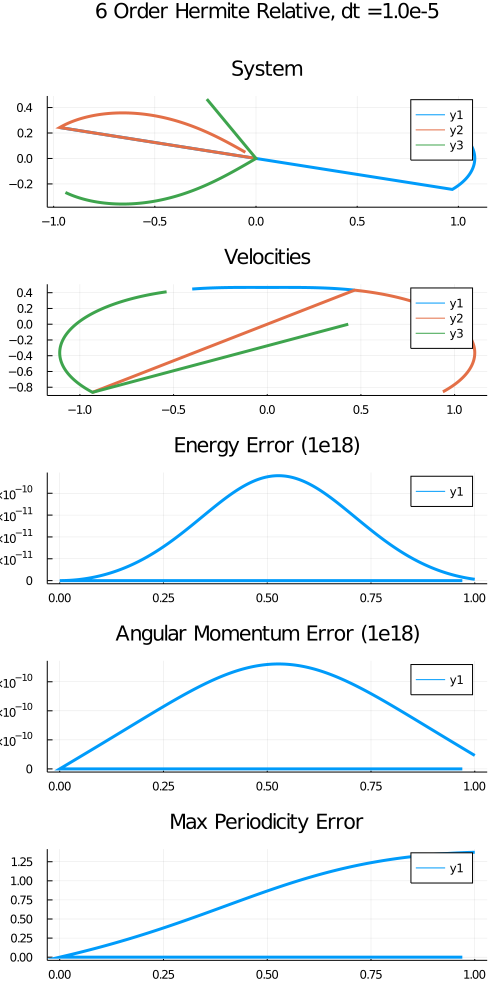

The data file committed next to this chart (first rows):
x1, x2, x3, x4, x5, x6, x7, x8, x9, x10, x11, x12, x13, x14, x15, x16
9.70040000000000013358203432289883494e-0…, -9.70040000000000013358203432289883494e-…, 0.00000000000000000000000000000000000e+0…, -2.43090000000000000524025267623073887e-…, 2.43090000000000000524025267623073887e-0…, 0.00000000000000000000000000000000000e+0…, 4.66200000000000003286260152890463360e-0…, 4.66200000000000003286260152890463360e-0…, -9.32409999999999961062258080346509814e-…, 4.32369999999999976569853288310696371e-0…, 4.32369999999999976569853288310696371e-0…, -8.64729999999999998649968802055809647e-…, 0.00000000000000000000000000000000000e+0…, 0.00000000000000000000000000000000000e+0…, 0.00000000000000000000000000000000000e+0…, 0.00000000000000000000000000000000000e+0…
0.00000000000000000000000000000000000e+0…, 9.70044661972712515750924559750376958e-0…, -9.70035337906045305220127087513860794e-…, -9.32406666721053079747223651609924928e-…, -2.43085676318142154674250875973749425e-…, 2.43094323651474802578740827868762750e-0…, -8.64733333264790448995189501334064929e-…, 4.66187875861005051728114232378097570e-0…, 4.66212124302154036554176703019370017e-0…, -9.32410000163159042772028709963050779e-…, 4.32373038201565921556289479345827413e-0…, 4.32366961592805215905954420621512378e-0…, -8.64729999794371182972506125401756888e-…, -3.33066907387546962127089500427246094e-…, 8.32919297478178995591715167719230856e-1…, 1.27167052722200805519843849755723397e-0…
1.00000000000000002081668171172168513e-0…, 9.70510247250989950971272103451509804e-0…, -9.69568515957314121927518699374295516e-…, -9.41731293675829043753404077214352651e-…, -2.42653155050610718892963631522214540e-…, 2.43526535011078283806674136601100021e-0…, -8.73379960467564913710505078885497082e-…, 4.64976286001909146422635354054742095e-0…, 4.67425378380313057196205206234329628e-0…, -9.32411664382222158108578334854654625e-…, 4.32675821676392373197796981344899246e-0…, 4.32062080701482433156376490050297274e-0…, -8.64727902377874851864435696829613521e-…, 1.77635683940025046467781066894531250e-1…, 8.58825200507377568490020113991178559e-1…, 1.28438716313838789673251739031911711e-0…
2.00000000000000004163336342344337027e-0…, 9.70974621755413097245214367742701654e-0…, -9.69100479938936271113074197974551965e-…, -1.87414181647682613214016976814968913e-…, -2.42220332023469326691446333226778826e-…, 2.43958440457354526062658684704346674e-0…, -1.73810843388519937121235147756786374e-…, 4.63766328231740354413715858928335388e-0…, 4.68640263502313144379460078350821574e-0…, -9.32416591734053453282913711844739961e-…, 4.32976559110355774097994886588522825e-0…, 4.31755133239446820392562436366134155e-0…, -8.64721692349802640000819548389073788e-…, 3.88578058618804789148271083831787109e-1…, 1.71008849287568939433277766458786790e-1…, 2.55605721301576478340922271570434532e-0…
3.00000000000000006245004513516505540e-0…, 9.71437787118302024575275230900053935e-0…, -9.68631228220154368635193630775997677e-…, -2.80655889814765594008160012405619373e-…, -2.41787209277697175265533918677614322e-…, 2.44390037918631236420579174042899309e-0…, -2.60282864093406115504525536528498697e-…, 4.62558003005997795861272775639296431e-0…, 4.69856779088301151784285893432313569e-0…, -9.32424782094298902135296443637193192e-…, 4.33275260621820734255909297207472450e-0…, 4.31446108998601563912426485708002827e-0…, -8.64711369620422343678598008349892182e-…, 7.77156117237609578296542167663574219e-1…, 2.55991787021509416098181463160699206e-1…, 3.82772645088940962135315437819826911e-0…
4.00000000000000008326672684688674053e-0…, 9.71899744972411992231268798638856362e-0…, -9.68160759170811752349378138974259825e-…, -3.73898580160023988189065966459647268e-…, -2.41353788844170007994103949850151750e-…, 2.44821325313013225976051885391115011e-0…, -3.46753646884321798194793554096327766e-…, 4.61351310739610960612806329414985347e-0…, 4.71074924516635223903503356296326597e-0…, -9.32436235256246139006047460276895136e-…, 4.33571936299320849194643792538833774e-0…, 4.31134997741262288919080776805522513e-0…, -8.64696934040583183623986794778773095e-…, 1.14352971536391123663634061813354492e-1…, 3.41195792925042935440983792330747786e-1…, 5.09939447261396720800785686833478394e-0…
5.00000000000000010408340855860842566e-0…, 9.72360496950893029113192677862206432e-0…, -9.67689071161394424070878102995606334e-…, -4.67142578949860504231457486660016184e-…, -2.40920072743689973413761000844121754e-…, 2.45252300548352854931056445315589668e-0…, -4.33222780466288151729544447146789766e-…, 4.60146251807239461446358383058746465e-0…, 4.72294699123578058657108461297236073e-0…, -9.32450950930817474593204618921565536e-…, 4.33866596201503103804837369580962336e-0…, 4.30821789200222693318897382130346798e-0…, -8.64678385401725842633996977145725750e-…, 1.82076576038525672629475593566894531e-1…, 4.26470328489625792034264245693029701e-1…, 6.37106087384878456980619176874824916e-0…
6.00000000000000012490009027033011080e-0…, 9.72820044687249813167401235018475777e-0…, -9.67216162563073298965496501446150583e-…, -5.60388212417651420190473357232525847e-…, -2.40486062987015538820434562059856787e-…, 2.45682961522220544343067022221938496e-0…, -5.19689853520500552263246016208172545e-…, 4.58942826543571386935415044936310135e-0…, 4.73516102202988789095525838211138213e-0…, -9.32468928746560130520678657713031250e-…, 4.34159250357074211140629523588153618e-0…, 4.30506473078822246593441242410092755e-0…, -8.64655723435896503244332991432663374e-…, 2.50910403565285378135740756988525391e-1…, 5.11670836121971264249442859903143508e-1…, 7.64272524999302926840272220943006687e-0…
7.00000000000000014571677198205179593e-0…, 9.73278389815301848454352320763953705e-0…, -9.66742031747746763747543061212972058e-…, -6.53635806755508470680925955098171076e-…, -2.40051761574891456573515599967807139e-…, 2.46113306121875356614792923119476889e-0…, -6.06154454698390004127732315166973383e-…, 4.57741035243620251306606541781493628e-0…, 4.74739133006013488053971677083231672e-0…, -9.32490168249633693850315993430308299e-…, 4.34449908764748865035831804726253781e-0…, 4.30189039051015975840153979855019421e-0…, -8.64628947815764886386248010015690107e-…, 3.45279360658423684071749448776245117e-1…, 5.96719752002834694267593825849417134e-1…, 8.91438719612081334475739424760831753e-0…
8.00000000000000016653345369377348106e-0…, 9.73735533969143938463674710993393174e-0…, -9.66266677088083545059979316001868509e-…, -7.46885688106039340369539499152460046e-…, -2.39617170498078781199220208175565327e-…, 2.46543332224235646822801416890729592e-0…, -6.92616172615686562358120871516424924e-…, 4.56540878163020538826469897128133100e-0…, 4.75963790740774299806739947389352778e-0…, -9.32514668903794793122947619083068781e-…, 4.34738581393199885546040937673475847e-0…, 4.29869476761446361212554357774684306e-0…, -8.64598058154646292268857520882577155e-…, 4.49640324973188398871570825576782227e-1…, 6.81891746844206621076979150386084077e-1…, 1.01860463069163124927296593114078860e-0…
8.99999999999999931998839741709161899e-0…, 9.74191478783106954269921444601692623e-0…, -9.65790096957565889407651623282175799e-…, -8.40138182554106486226982131951675960e-…, -2.39182291737384935410793967771315056e-…, 2.46973037695849787005594156928294222e-0…, -7.79074595846485159480018915697915079e-…, 4.55342355518321840416455154908854712e-0…, 4.77190074572057202959184842598848163e-0…, -9.32542430090378997865377772073286066e-…, 4.35025278181010236360617367757230245e-0…, 4.29547775825517363126216260316615345e-0…, -8.64563054006527644997095853508262591e-…, 5.54001289287953113671392202377319336e-1…, 7.66849256284350110018510467379223302e-1…, 1.14577021766088908705238935681336443e-0…
1.00000000000000002081668171172168513e-0…, 9.74646225891718896120153844650005247e-0…, -9.65312289730533056010175803292822722e-…, -9.33393616118584010997804135718246073e-…, -2.38747127263693823183957561877661670e-…, 2.47402420392866965554142410807446747e-0…, -8.65529312917314237018484892978506068e-…, 4.54145467487281580355796480734772761e-0…, 4.78417983620998409006854900203594790e-0…, -9.32573451108279943852389155503950550e-…, 4.35310009036626893466771019127214216e-0…, 4.29223925829470603731860556340046740e-0…, -8.64523934866097542708893800901678149e-…, 6.81676937119846115820109844207763672e-1…, 8.52151326628606627874377580426153110e-1…, 1.27293543989082363204756731533962011e-0…
1.09999999999999993616217608405349893e-0…, 9.75099776929666247042439828639807712e-0…, -9.64833253782225123936510623959743996e-…, -1.02665231474411231059292046800636514e-…, -2.38311679037995988046642743583221280e-…, 2.47831478161008063870454992901525401e-0…, -9.51979912301207582381224931830410427e-…, 4.52950214209156331089858091742982242e-0…, 4.79647516964769401185662424733107467e-0…, -9.32607731173925686765258291041672708e-…, 4.35592783838316544486419709573497865e-0…, 4.28897916330463725291523633192443989e-0…, -8.64480700168780315288205568200358662e-…, 8.20454815197990683373063802719116211e-1…, 9.37309779775057081931671105117911254e-1…, 1.40010025669394782416032896321667067e-0…
1.20000000000000002498001805406602216e-0…, 9.75552133531755617062445704684953041e-0…, -9.64352987488827114878535105472553109e-…, -1.11991460429285021839105992123999965e-…, -2.37875949011418814762577843703085096e-…, 2.48260208835536612482455873499383747e-0…, -1.03842598241177977198780297962986340e-…, 4.51756595784991714317124228571711031e-0…, 4.80878673636260618434167970109318249e-0…, -9.32645269421252287241029973246612374e-…, 4.35873612434123098244992121954163759e-0…, 4.28569736856650948227912747893075745e-0…, -8.64433349290774091983167095281656505e-…, 9.71445146547011972870677709579467773e-1…, 1.02265330275210099693421922769008967e-1…, 1.52726462731783366871818330423593579e-0…
1.29999999999999994032551242639783595e-0…, 9.76003297332875676613550595461314955e-0…, -9.63871489227513432916023778798637152e-…, -1.21318081053622436975268166626777389e-…, -2.37439939125256772608653553635049751e-…, 2.48688610241229828826285410767825489e-0…, -1.12486711159730562176318571327757208e-…, 4.50564612277910886681154891836537616e-0…, 4.82111452623763789489045941751251430e-0…, -9.32686064901674630659938608153372045e-…, 4.36152504641826984269914004425548387e-0…, 4.28239376907265851750696109240734858e-0…, -8.64381881549092881530872339100700247e-…, 1.12909681604378420161083340644836426e-1…, 1.10748510012439014716049833612299220e-1…, 1.65442851093862489109120872399216751e-0…
1.40000000000000002914335439641035919e-0…, 9.76453269967959377724314535444493833e-0…, -9.63388757376492622620291802319791722e-…, -1.30645125914667551040227331247021106e-…, -2.37003651311001698466232679658817847e-…, 2.49116680192349738930109494724484972e-0…, -1.21130288813480404638768150656671416e-…, 4.49374263713401608544597400535766420e-0…, 4.83345852870652922337596006035050613e-0…, -9.32730116584054485371931181136400321e-…, 4.36429470248906222055121337510335358e-0…, 4.27906825952706400096572689269872694e-0…, -8.64326296201612667661956252214624861e-…, 1.32893696047631237888708710670471191e-1…, 1.19277957207316294974991393925694540e-1…, 1.78159186665455201992180889192241011e-0…
1.49999999999999994448884876874217298e-0…, 9.76902053071946461565682776223749611e-0…, -9.62904790315052446838455396697310567e-…, -1.39972627568940147272273795264391090e-…, -2.36567087490373117966661910900256672e-…, 2.49544416492614385256624048793264099e-0…, -1.29773290022412672899621378930074435e-…, 4.48185550079601894470750544912172539e-0…, 4.84581873275063954456798010009505898e-0…, -9.32777423354665803417286329487261821e-…, 4.36704519012499240066565992902227274e-0…, 4.27572073434622237552491525779265549e-0…, -8.64266592447121523129319744115909824e-…, 1.52433621281033993000164628028869629e-1…, 1.27801175222529697767970726310431812e-1…, 1.90875465347944764382681626102566952e-0…
1.60000000000000003330669073875469621e-0…, 9.77349648279746250939007559249104188e-0…, -9.62419586423605285494719554622785551e-…, -1.49300618561409654442880046263186374e-…, -2.36130249575348602951199367731792551e-…, 2.49971816935169122984677716129982150e-0…, -1.38415673598205200334783483981895824e-…, 4.46998471327584244184245724508838125e-0…, 4.85819512689573069476897492487612474e-0…, -9.32827984017157268150880991562033983e-…, 4.36977660659369424602296789432531331e-0…, 4.27235108766004275563310518300393765e-0…, -8.64202769425373745675869533167342097e-…, 1.72417635724286810727789998054504395e-1…, 1.36307887416266594328678164884208025e-1…, 2.03591683033625958643142439541406929e-0…
1.70000000000000012212453270876721945e-0…, 9.77796057226200726284812247378728977e-0…, -9.61933144083733856739361551983704382e-…, -1.58629131424668695454506953950245320e-…, -2.35693139468194163525388815389627502e-…, 2.50398879302558007033802543871540025e-0…, -1.47057398343638435084137284819125392e-…, 4.45813027371638452926160471488939289e-0…, 4.87058769920873686118876486135362152e-0…, -9.32881797292512093534774732189884440e-…, 4.37248904885871378759291138271479888e-0…, 4.26895921331276595356467670858695339e-0…, -8.64134826217148019626021034564592035e-…, 1.96953564568502770271152257919311523e-1…, 1.44826952645037412144349345316506598e-1…, 2.16307835605057015293528621668883716e-0…
1.79999999999999986399767948341832380e-0…, 9.78241281546047883791208940664152553e-0…, -9.61445461678237261770122541029717726e-…, -1.67958198678106220210863996344347640e-…, -2.35255759061494673007589974315146311e-…, 2.50825601366695272158940414866708257e-0…, -1.55698423052005991513504405515619387e-…, 4.44629218089553000260336608490855651e-0…, 4.88299643729452125469431941347557253e-0…, -9.32938861819005080219506324403995902e-…, 4.37518261357918871897759409081231588e-0…, 4.26554500486390689646850057874588420e-0…, -8.64062761844309607054871692390236817e-…, 2.20934381900406151544302701950073242e-1…, 1.53347387089628067760509807733123728e-1…, 2.29023918934410930514644633149146102e-0…
1.89999999999999995281552145343084703e-0…, 9.78685322873885374180007254987876625e-0…, -9.60956537591177354644547533514929296e-…, -1.77287852827080195354597214729473291e-…, -2.34818110238184324090914389466174952e-…, 2.51251980888836908466281175753332530e-0…, -1.64338706506525843753667862871575931e-…, 4.43447043322895016526860384755366249e-0…, 4.89542132829261962874273406302369908e-0…, -9.32999176152156933890871565623319156e-…, 4.37785739710954460132125917390035190e-0…, 4.26210835558922067114953569528278878e-0…, -8.63986575269876572757341712352731069e-…, 2.46025422256934689357876777648925781e-1…, 1.61883981290158347527499817964665360e-1…, 2.41739928882827477540917726628322271e-0…
2.00000000000000004163336342344337027e-0…, 9.79128182844134420747816553880093945e-0…, -9.60466370207925438395423450061286602e-…, -1.86618126362089823523931038188073430e-…, -2.34380194871577114557217910500061290e-…, 2.51678015619552334724886150712543410e-0…, -1.72978207479752201676682402124821198e-…, 4.42266502877288826275597632052711747e-0…, 4.90786235887397070950684112947022996e-0…, -9.33062738764685851716019519565318030e-…, 4.38051349549920758516287630505898835e-0…, 4.25864915848169243480595232830735507e-0…, -8.63906265398090047507145088771051343e-…, 2.73892020175026118522509932518005371e-1…, 1.70400413411583323419153148427120556e-1…, 2.54455861299764767025077816242628614e-0…
2.10000000000000013045120539345589350e-0…, 9.79569863091004015238844355849495786e-0…, -9.59974957915209288754852667209855224e-…, -1.95949051757947264839916886396404985e-…, -2.33942014825397360901064077402057509e-…, 2.52103703298696171872657255322371415e-0…, -1.81616884732988109715931779203139156e-…, 4.41087596522693068147385589914602290e-0…, 4.92031951523763360443386756690048585e-0…, -9.33129548046456383080510121170233970e-…, 4.38315100449233345729045332757374446e-0…, 4.25516730625255143122834520146039509e-0…, -8.63821831074488534362142078337830860e-…, 3.03201908025130251189693808555603027e-1…, 1.78912602468599571181817714938170994e-1…, 2.67255873770601247441103254232075415e-0…
2.19999999999999987232435216810699785e-0…, 9.80010365248455390125627675908548238e-0…, -9.59482299101160506785662660528889828e-…, -2.05280661472948833399650153796584099e-…, -2.33503571953810238240697714691474788e-…, 2.52529041655380119139226442737698965e-0…, -1.90254697015698808985287280462241613e-…, 4.39910323993676390802986819739337426e-0…, 4.93279278310749225873838292595864953e-0…, -9.33199602304425571166562886900785666e-…, 4.38577001952755282203773511681369499e-0…, 4.25166269133230935324344871063401611e-0…, -8.63733271085986263038380608179188112e-…, 3.31290550548146711662411689758300781e-1…, 1.87436678124491333915762861313085824e-1…, 2.80210822815938759289267068197659682e-0…
2.29999999999999996114219413811952109e-0…, 9.80449690950166765873599506919837764e-0…, -9.58988392155362201711787924256035357e-…, -2.14612987948045641618115826638024076e-…, -2.33064868101452344912054943021642494e-…, 2.52954028407944935232481897052082833e-0…, -1.98891603064925903204269540304403480e-…, 4.38734684989691724630231752772247188e-0…, 4.94528214772894703162168132345801660e-0…, -9.33272899762586382282137659683632039e-…, 4.38837063573773222784426463640414132e-0…, 4.24813520587182329345215391580822680e-0…, -8.63640584160955597639904080655654006e-…, 3.62709862145038641756400465965270996e-1…, 1.95949228293372154285149875820000497e-1…, 2.93187334879183754410281181890240987e-0…
2.40000000000000004996003610813204432e-0…, 9.80887841829498371765187332363439699e-0…, -9.58493235468897005231965327739073950e-…, -2.23946063606013665332220046243656867e-…, -2.32625905103462290160684768994542595e-…, 2.53378661263932527059715371685124437e-0…, -2.07527561604702368990306026905818177e-…, 4.37560679175349129087937028891819867e-0…, 4.95778759386559346633092190228627153e-0…, -9.33349438561908430210766993686030212e-…, 4.39095294794975105127851311365629632e-0…, 4.24458474174338352657018478804173545e-0…, -8.63543768969313503295132015604220082e-…, 3.95794508278868306661024689674377441e-1…, 2.04487688238536059186872534030174007e-1…, 3.06185441805792470104652380769039155e-0…
2.50000000000000013877787807814456755e-0…, 9.81324819519457738859062337650539091e-0…, -9.57996827434395418593555407981934502e-…, -2.33279920850623202655069296686046513e-…, -2.32186684785511303365168579093686921e-…, 2.53802937920058148478768452340902916e-0…, -2.16162531345468451135998732472160042e-…, 4.36388306180687215671208947070740845e-0…, 4.97030910579588833052302107011855602e-0…, -9.33429216760276003213248828648179349e-…, 4.39351705068429395210076415417191316e-0…, 4.24101119054182636792914463912936048e-0…, -8.63442824122612077513253104764544269e-…, 4.27768931388072815025225281715393066e-1…, 2.13005263880865514999813616479532613e-1…, 3.19205175281151026789316915710514877e-0…
2.59999999999999988065102485279567190e-0…, 9.81760625652665263660204724741977160e-0…, -9.57499166446084493695536736747396714e-…, -2.42614592065807699646679879945803836e-…, -2.31747208963833863244197425721154374e-…, 2.54226856062182711599073365060593212e-0…, -2.24796470983488483548759393394388237e-…, 4.35217565601443146606647060898112712e-0…, 4.98284666730980300578065320928962928e-0…, -9.33512232332423401674450156392659024e-…, 4.39606303815565871431749076852058947e-0…, 4.23741444358567235393541171883044664e-0…, -8.63337748174133152335552474169520612e-…, 4.63629135083465371280908584594726562e-1…, 2.21529790926587993492161822849277736e-1…, 3.32246566828819853145482454692682950e-0…
2.69999999999999996946886682280819514e-0…, 9.82195261861320041076620129088904830e-0…, -9.57000250899836849481715360208275542e-…, -2.51950109614831915949047688806293515e-…, -2.31307479445258345517903153104374529e-…, 2.54650413365285213177125272299946928e-0…, -2.33429339200268676592221191955724226e-…, 4.34048456999321209507774138020119732e-0…, 4.99540026170546430754097918547904698e-0…, -9.33598483169867594751609831133607621e-…, 4.39859100427157928955192886607916347e-0…, 4.23379439191828999151415845978667196e-0…, -8.63228539618986973616870958021000545e-…, 5.00044450291170505806803703308105469e-1…, 2.30028618844615054806095813513351491e-1…, 3.45309647808766106980016274974332191e-0…
2.80000000000000005828670879282071837e-0…, 9.82628729777165965238832505200111590e-0…, -9.56500079193220024876943288998278049e-…, -2.61286505839459403618892162018335412e-…, -2.30867498027237687512338385404518144e-…, 2.55073607493435278675686786925451820e-0…, -2.42061094661975911633484015209336915e-…, 4.32880979902259968340757209821139749e-0…, 5.00796987178578281914208659278700706e-0…, -9.33687967080838204744703643665423358e-…, 4.40110104263306386042626377006007188e-0…, 4.23015092630908532478519837619114596e-0…, -8.63115196894214964031408440059538592e-…, 5.38347144640738406451418995857238770e-1…, 2.38553717650789773259087895876548319e-1…, 3.58394449415583363216519785510172369e-0…
2.90000000000000014710455076283324161e-0…, 9.83061031031458096758687925670981261e-0…, -9.55998649725546169510645996440039485e-…, -2.70623813059119272480419292309417132e-…, -2.30427266497880068214162421813093445e-…, 2.55496436099765826580910629012808338e-0…, -2.50691696018857583667482071997148839e-…, 4.31715133804697991168172037782248897e-0…, 5.02055547985506882616779301655003491e-0…, -9.33780681790204828274689114002835773e-…, 4.40359324653424774301914947595618695e-0…, 4.22648393725471756842602848936401245e-0…, -8.62997718378896576654780021966436557e-…, 5.79092329644481651484966278076171875e-1…, 2.47042404343953420534233138656768151e-1…, 3.71501002676699748628053043830732349e-0…
2.99999999999999988897769753748434596e-0…, 9.83492167254929295004529488226459481e-0…, -9.55495960897922073463215722495727256e-…, -2.79962063570072215413137657307322252e-…, -2.29986786635979602300615402507038853e-…, 2.55918896826445855596571856533919010e-0…, -2.59321101904662532959564540268801327e-…, 4.30550918167838155254221705039876263e-0…, 5.03315706771563593977863235278412527e-0…, -9.33876624939401703721822714883872174e-…, 4.40606770896226094882801917954356846e-0…, 4.22279331498034105837492734062597033e-0…, -8.62876102394260246230556877451370881e-…, 6.20836715370387537404894828796386719e-1…, 2.55571505473293818711732352974126913e-1…, 3.84629338450573413088484642230469035e-0…
3.09999999999999997779553950749686919e-0…, 9.83922140077757113970443927826668007e-0…, -9.54992011113299537261831920610146245e-…, -2.89301289644575767086120072165218254e-…, -2.29546060211047046687751989055522455e-…, 2.56340987304653357359725780699234951e-0…, -2.67949270936063106719737916437125118e-…, 4.29388332419910530228470810849866720e-0…, 5.04577461666439250025571089786933490e-0…, -9.33975794086349734743779675202383401e-…, 4.40852452259711022802866916982713079e-0…, 4.21907894944087377171287675848770800e-0…, -8.62750347203798445484416818265900688e-…, 6.63358257213531032903119921684265137e-1…, 2.64095671407151724597358111348007801e-1…, 3.97779487424875372036936482800228987e-0…
3.20000000000000006661338147750939243e-0…, 9.84350951129530960318033589312392544e-0…, -9.54486798776526083343019244574894778e-…, -2.98641523530048769750143447374978288e-…, -2.29105088983340518157658522150033161e-…, 2.56762705154548357347350350585296170e-0…, -2.76576161712078391896918284352629938e-…, 4.28227375956433840116821420105195574e-0…, 5.05840810748942085455487874190187349e-0…, -9.34078186705375880062047068860966018e-…, 4.41096377981157541718475925923274016e-0…, 4.21534073032229266873698074498741535e-0…, -8.62620451013386854102436225856432455e-…, 7.07212066686224716249853372573852539e-1…, 2.72612585011062797297974705804948643e-1…, 4.10951480114660552822591910171468044e-0…
3.30000000000000015543122344752191566e-0…, 9.84778602039219512170031155055666389e-0…, -9.53980322294396010189743854007505164e-…, -3.07982797448235019802873010481612886e-…, -2.28663874703896220642994471826656915e-…, 2.57184047985246086668891238220795773e-0…, -2.85201732813498660258967663941388339e-…, 4.27068048140475505158156928283866847e-0…, 5.07105752046654460427150481553710765e-0…, -9.34183800187129920075045184403160419e-…, 4.41338557267111991591702781287263241e-0…, 4.21157854704295611139953183234263683e-0…, -8.62486411971407648241918189955943733e-…, 7.52620188393393618753179907798767090e-1…, 2.81116137475984683549860724414912802e-1…, 4.24145346860526212262598733104823623e-0…
3.40000000000000024424906541753443889e-0…, 9.85205094435138397236046987637837267e-0…, -9.53472580075701790341077302122310583e-…, -3.17325143594366068949696855155267503e-…, -2.28222419114559180764680288322598667e-…, 2.57605013394790287465102810170710346e-0…, -2.93825942802311067004225218481116792e-…, 4.25910348302910264432836680514386963e-0…, 5.08372283535588392305126012549693478e-0…, -9.34292631838498611227700467629663825e-…, 4.41578999293381511839602795855936510e-0…, 4.20779228875495361343549221246799573e-0…, -8.62348228168876918693414242537152699e-…, 7.98805466217800130834802985191345215e-1…, 2.89648247870863186783380338697806853e-1…, 4.37361117826757586635189056778472150e-0…
3.50000000000000033306690738754696213e-0…, 9.85630429944918128851818207002670503e-0…, -9.52963570531285813462420621471702733e-…, -3.26668594136323153893975855309677034e-…, -2.27780723948013990235899816859592026e-…, 2.58025598970126654659167326978855803e-0…, -3.02448750221126644232675101192637523e-…, 4.24754275742677380435058773407979246e-0…, 5.09640403139839904514989005683345018e-0…, -9.34404678882517239439785553656907456e-…, 4.41817713205027862687291699043559415e-0…, 4.20398184434548317863647546850223846e-0…, -8.62205897639576226061201471328199878e-…, 8.45545855554519221186637878417968750e-1…, 2.98194020331284686971232568824231116e-1…, 4.50598822999461814942101511860528262e-0…
3.59999999999999972799535896683664760e-0…, 9.86054610195472298514512763317312531e-0…, -9.52453292074092475653976187013927402e-…, -3.36013181213798228605365763033850628e-…, -2.27338790927815553762796591977199411e-…, 2.58445802287076416831776715567434406e-0…, -3.11070113592608630689801235902350189e-…, 4.23599829727036426825042114342706680e-0…, 5.10910108731242202954517721887685180e-0…, -9.34519938458278584269297610795974762e-…, 4.42054708116362607581014001680642664e-0…, 4.20014710243825648485088983824728152e-0…, -8.62059418360188301576365210939787625e-…, 8.96283047779888875083997845649719238e-1…, 3.06732871480968545530237879029924215e-1…, 4.63858492184688400716829903558391379e-0…
3.69999999999999981681320093684917083e-0…, 9.86477636812966023497928900506191051e-0…, -9.51941743119220616164578237702288563e-…, -3.45358936937454073333506628039024880e-…, -2.26896621768419841089319924713317275e-…, 2.58865620910310059017674714977960407e-0…, -3.19689991418902179283547902646431322e-…, 4.22447009491821660699032559941210540e-0…, 5.12181398129017690673734246621114235e-0…, -9.34638407620839305862504581127908063e-…, 4.42289993110943639651761160754719156e-0…, 4.19628795139493217239728395811552815e-0…, -8.61908788250436902401751782000689165e-…, 9.44799793956008215900510549545288086e-1…, 3.15254268890531394764324869435512637e-1…, 4.77140155006538155268991374668985372e-0…
3.79999999999999990563104290686169406e-0…, 9.86899511422784648132818661683352275e-0…, -9.51428922083976302667141286290721765e-…, -3.54705893388083454656773753926304440e-…, -2.26454218175214641850619099939292342e-…, 2.59285052393321190247080660301446156e-0…, -3.28308342181065483964615603621537959e-…, 4.21295814241694980815332746780014509e-0…, 5.13454269099428831814018182663550216e-0…, -9.34760083341123767119088704009147723e-…, 4.42523577241573035354008894575768432e-0…, 4.19240427931657749667066261823036933e-0…, -8.61754005173230830531337381833222174e-…, 9.95203919273990322835743427276611328e-1…, 3.23798867737393033980329143575378137e-1…, 4.90443840905258679474520988605945604e-0…
3.89999999999999999444888487687421730e-0…, 9.87320235649502697339051617970120934e-0…, -9.50914827387925966240855733023566200e-…, -3.64054082615767310981958849465548010e-…, -2.26011581844550321916192584993248606e-…, 2.59704094278400558681448154744840244e-0…, -3.36925124338502367652555697515916441e-…, 4.20146243150397473312911902227654327e-0…, 5.14728719355427876076446648417276246e-0…, -9.34884962505825303879096325210513379e-…, 4.42755469530296218537772342838652058e-0…, 4.18849597404515860579914810953421463e-0…, -8.61595066934812124627949379226490137e-…, 1.04938280287569796200841665267944336e-1…, 3.32352193454315177858792577615295976e-1…, 5.03769579135327841279412552921712631e-0…
4.00000000000000008326672684688674053e-0…, 9.87739811116853080997919978706217986e-0…, -9.50399457452949887193848495752971875e-…, -3.73403536639031938040714829532461777e-…, -2.25568714463770579920674300081683873e-…, 2.60122744096610217219150850125055711e-0…, -3.45540296328396372984765500433718142e-…, 4.18998295360999546555691215068836451e-0…, 5.16004746556305455272771393049063619e-0…, -9.35013041917304956318200382683483454e-…, 4.42985678968402418345415465865509051e-0…, 4.18456292316505970527038038497965240e-0…, -8.61431971284908434382715729797890907e-…, 1.10311759726755553856492042541503906e-1…, 3.40900252956545637889220311715527058e-1…, 5.17117398763524485638676253529411042e-0…
4.10000000000000017208456881689926377e-0…, 9.88158239447696547754566856782459432e-0…, -9.49882810703296032848330033174285276e-…, -3.82754287444005149062368236081740903e-…, -2.25125617711243202696681113254533859e-…, 2.60540999367757842472931928752660654e-0…, -3.54153816565146397762508154981267888e-…, 4.17851969986149656830342879572582423e-0…, 5.17282348307338063799053989452712028e-0…, -9.35144318293487675119134643590877643e-…, 4.43214214516426404457485437023238964e-0…, 4.18060501400463137249299778963202253e-0…, -8.61264715916889587217047441420857833e-…, 1.15851772619635084993205964565277100e-1…, 3.49426043893794120505097086070797003e-1…, 5.30487328666986168723695982407662086e-0…
4.20000000000000026090241078691178700e-0…, 9.88575522263991386842293931250994896e-0…, -9.49364885565634248398264408925608751e-…, -3.92106366983571384440295223253862110e-…, -2.24682293256390818340555207160312824e-…, 2.60958857600371210047302023532888884e-0…, -3.62765643439803917067468163725760664e-…, 4.16707266108321626718407218310520566e-0…, 5.18561522159434435161958829959375336e-0…, -9.35278788267756016370103822835478901e-…, 4.43441085104151483344262418686680196e-0…, 4.17662213363776828528793397761298332e-0…, -8.61093298467928357383318041882395626e-…, 1.21735954650148414657451212406158447e-1…, 3.57942626478496001649551436531528963e-1…, 5.43879397531254818454193866728019202e-0…
4.29999999999999965583086236620147247e-0…, 9.88991661186763376522371304473481705e-0…, -9.48845680469110801937322645512509814e-…, -4.01459807176525745850486589609718912e-…, -2.24238742759721645658112241542017010e-…, 2.61376316291672829070520548139640399e-0…, -3.71375735319511834124083065976233836e-…, 4.15564182780060558054742741940625767e-0…, 5.19842265608780826981067240152124701e-0…, -9.35416448388841339525547756658333658e-…, 4.43666299630613739311708949918092593e-0…, 4.17261416888551662931661336605763501e-0…, -8.60917716519165447753632511958272999e-…, 1.27442500996721719275228679180145264e-1…, 3.66497185994288768600983234557316269e-1…, 5.57293633848309002964960257031634683e-0…
4.39999999999999974464870433621399570e-0…, 9.89406657836075977734929247164613607e-0…, -9.48325193845403284742308155610052144e-…, -4.10814639906726929926210915545615293e-…, -2.23794967872860238753651735750856619e-…, 2.61793372927554738962346005683597291e-0…, -3.79984050546945002086942699327406725e-…, 4.14422719024227341473798908373389031e-0…, 5.21124576096485227187340293989006008e-0…, -9.35557295120712523150876976927978230e-…, 4.43889866964107504262060441392164722e-0…, 4.16858100631771145044792767917728146e-0…, -8.60737967595878694817115434744309870e-…, 1.33382194178466306766495108604431152e-1…, 3.75016717659217992700337576984272813e-1…, 5.70730065914583986619312838683981681e-0…
4.49999999999999983346654630622651894e-0…, 9.89820513831000771558557036326252151e-0…, -9.47803424128775867884373105814216332e-…, -4.20170897022249036741839305120358193e-…, -2.23350970238578225541500261265221942e-…, 2.62210024982553471445390022485162151e-0…, -3.88590547439752459038897612199402097e-…, 4.13282873834241764632960873967637739e-0…, 5.22408451008220494438038335983225467e-0…, -9.35701324842462213560736984516446012e-…, 4.44111795942192040220408496929836677e-0…, 4.16452253225464421904262343729096328e-0…, -8.60554049167656507634933066093349814e-…, 1.39355194050949648953974246978759766e-1…, 3.83597036488016938931303998715042193e-1…, 5.84188721828978810290955436812510015e-0…
4.59999999999999992228438827623904217e-0…, 9.90233230789588139078366512910755551e-0…, -9.47280369756134916227172740630379742e-…, -4.29528610334532228511937722803758082e-…, -2.22906751490825038975241317463899719e-…, 2.62626269919825180834655782476098002e-0…, -3.97195184290001418594144650121982582e-…, 4.12144646174324221288279743456410338e-0…, 5.23693887673866446072016884423423959e-0…, -9.35848533848190621850034402445417488e-…, 4.44332095371699418809281782461571189e-0…, 4.16043863276876087409191126620438095e-0…, -8.60365958648575551728735134516426478e-…, 1.45627954140081783407367765903472900e-1…, 3.92127702435437151737933821014479305e-1…, 5.97669629490850604081053631944087101e-0…
4.70000000000000001110223024625156540e-0…, 9.90644810328838182264495632764538524e-0…, -9.46756029167084960857627533772507679e-…, -4.38887811617532214068680989920308457e-…, -2.22462313254758639805538626906314965e-…, 2.63042105191120945666682334800072960e-0…, -4.05797919363623058611437078937580007e-…, 4.11008034979736023482290662457892332e-0…, 5.24980883367150907236376195420416672e-0…, -9.35998918346886885208404632443892195e-…, 4.44550774028743581983415053187760501e-0…, 4.15632919368639061608620221947713533e-0…, -8.60173693397382689102297500569890747e-…, 1.52389212360048986738547682762145996e-1…, 4.00666673955742534499179947218793815e-1…, 6.11172816597995854914771030053088907e-0…
4.80000000000000009992007221626408864e-0…, 9.91055254064671884465328490526989097e-0…, -9.46230400803985030981177086590685319e-…, -4.48248532606868534841514039363037787e-…, -2.22017657146776229693082501055527195e-…, 2.63457528236762244756649977375723130e-0…, -4.14398710899860150635674763201959165e-…, 4.09873039157018319186354375936128691e-0…, 5.26269435305289735125959590670149864e-0…, -9.36152474462308008802051741171861554e-…, 4.44767840658730568466606124250078908e-0…, 4.15219410058950571840935642341020733e-0…, -8.59977250717681185817803992025516545e-…, 1.58972834896076165023259818553924561e-1…, 4.09192765819544827620658761570617289e-1…, 6.24698310644619392295595616815262474e-0…
4.90000000000000018873791418627661187e-0…, 9.91464563611902509122091415997207096e-0…, -9.45703483112005346299311492466081524e-…, -4.57610804998971628227799235311255712e-…, -2.21572784774544953518682375142027656e-…, 2.63872536485616610798826594435601061e-0…, -4.22997517110716572801442192935733872e-…, 4.08739657584229617821055295630142144e-0…, 5.27559540648625832591187546566720308e-0…, -9.36309198232855404901980616762445451e-…, 4.44983303976369890461783706291218668e-0…, 4.14803323881751262795316066993211260e-0…, -8.59776627858121198767361998718846929e-…, 1.65589764122842098004184663295745850e-1…, 4.17757316096924103358078287481981755e-1…, 6.38246138919289912605492531838535797e-0…
5.00000000000000027755575615628913511e-0…, 9.91872740584207235313948149969504170e-0…, -9.45175274539184370872751950494976979e-…, -4.66974660450228644411961994745272577e-…, -2.21127697737032589747893082292723349e-…, 2.64287127355073464652848404452980672e-0…, -4.31594296180408749049553221602573169e-…, 4.07607889111181926157670254214963669e-0…, 5.28851196500267165687193924187480012e-0…, -9.36469085611449046334601952968026776e-…, 4.45197172665687045334137078191410057e-0…, 4.14384649346907462652539235858206163e-0…, -8.59571822012594553496938539484033125e-…, 1.72495351336010571685619652271270752e-1…, 4.26306338564126757006432549571184130e-1…, 6.51816328502883013396029809882747941e-0…
5.09999999999999967248420773557882058e-0…, 9.92279786594099028745259195129021444e-0…, -9.44645773536486229458919247720016425e-…, -4.76340130576127992863399474090049530e-…, -2.20682397624538227722798431634803898e-…, 2.64701298251020133485528959976763317e-0…, -4.40189006264819057627305283419594370e-…, 4.06477732559675497181606424587686489e-0…, 5.30144399905723800058210551712887908e-0…, -9.36632132465399251729554750866157204e-…, 4.45409455380037147095382760414406953e-0…, 4.13963374940396632548222852442237652e-0…, -8.59362830320433825153867838291061607e-…, 1.79600778693611573544330894947052002e-1…, 4.34863726789525342710523523564574608e-1…, 6.65408906266511251947903815562312957e-0…
5.19999999999999976130204970559134381e-0…, 9.92685703252898746789289620130319660e-0…, -9.44114978557858487297272829819560823e-…, -4.85707246950402594920167903107587704e-…, -2.20236886018722930768683680963820336e-…, 2.65115046567818055965175281024107186e-0…, -4.48781605490951251964916000602868259e-…, 4.05349186723732194575013674575323514e-0…, 5.31439147852543971375639149685633320e-0…, -9.36798334576276120440390598826539929e-…, 4.45620160742119662644955176897457411e-0…, 4.13539489124496026685136449233258249e-0…, -8.59149649866615734840353851565132662e-…, 1.86484161446287544094957411289215088e-1…, 4.43395957555025370146283953846090071e-1…, 6.79023898869440672987352058953547385e-0…
5.29999999999999985011989167560386704e-0…, 9.93090492170707476205344303555685291e-0…, -9.43582888060290294300721026539336246e-…, -4.95076041104171819046232770163489785e-…, -2.19791164492640384018309068249369680e-…, 2.65528369688279177732757491172508416e-0…, -4.57372051956387937144484229231387538e-…, 4.04222250369827475550525109336450923e-0…, 5.32735437269949205376267331369530744e-0…, -9.36967687639776635416530215271564763e-…, 4.45829297343994237851099507865378678e-0…, 4.13112980337974590502545366214351398e-0…, -8.58932277681968873863907099514146981e-…, 1.93778326718074822565540671348571777e-1…, 4.51927947579282349177562752130362710e-1…, 6.92661332756995817838685525202890858e-0…
5.39999999999999993893773364561639028e-0…, 9.93494154956379102149078290302379683e-0…, -9.43049500503870894595591059478914607e-…, -5.04446544525082075534872308234650758e-…, -2.19345234610767525871350212363868027e-…, 2.65941264983642540401725995997013062e-0…, -4.65960303728750145303757836331450108e-…, 4.03096922237120994841288796850989986e-0…, 5.34033265028468503378639636830493113e-0…, -9.37140187265589452709666208247066291e-…, 4.46036873747097598681507556149191615e-0…, 4.12683836996288124389579750605864014e-0…, -8.58710710743385768581349532189472631e-…, 2.01283434364540880778804421424865723e-1…, 4.60500321947060698060635317952118927e-1…, 7.06321234158450161899622798955533653e-0…
5.50000000000000002775557561562891351e-0…, 9.93896693217493107098571066322259727e-0…, -9.42514814351848502336602194095222455e-…, -5.13818788656446047619688722270372721e-…, -2.18899097929035162021298444439903723e-…, 2.66353729813551067365795775245458221e-0…, -4.74546318845159053444973308055545163e-…, 4.01973201037685832724142618446546938e-0…, 5.35332627939571609490696282502047570e-0…, -9.37315828977257396704576675514177314e-…, 4.46242898482261512719263746384117886e-0…, 4.12252047491777740506302524033673505e-0…, -8.58484945974039298735828495852208200e-…, 2.08932871004208209342323243618011475e-1…, 4.69022923062838789317130468343921465e-1…, 7.20003629084904062107597155772964470e-0…
5.60000000000000011657341758564143674e-0…, 9.94298108560327598321665627653662939e-0…, -9.41978828070689544706903252171055326e-…, -5.23192804896380536147623754826076122e-…, -2.18452755994858560996715527272874371e-…, 2.66765761526028549721618373221642295e-0…, -4.83130055311699887249028459487679295e-…, 4.00851085456736350022971648775183567e-0…, 5.36633522755301376060452016261604649e-0…, -9.37494608212037680573161439602371408e-…, 4.46447380049731796525450871561597958e-0…, 4.11817600193871640350422072522359367e-0…, -8.58254980243603482386135169518374230e-…, 2.16637818795106795732863247394561768e-1…, 4.77575677019308693234950026390387599e-1…, 7.33708543327151185842183167551411316e-0…
5.70000000000000020539125955565395998e-0…, 9.94698402589832562513054734211818309e-0…, -9.41441540130138272996513112513058838e-…, -5.32568624596942895165416216987594049e-…, -2.18006210347168030178213308625888544e-…, 2.67177357457456835640936227465518628e-0…, -4.91711471102888054627229188396301022e-…, 3.99730574152854673107992129749992983e-0…, 5.37935946167905244263715110926648840e-0…, -9.37676520320759871861445015242224822e-…, 4.46650326919188354434796663283085762e-0…, 4.11380483449290240779398755710068525e-0…, -8.58020810368478640724457644427571385e-…, 2.24631424572407922823913395404815674e-1…, 4.86123134668431532254173680497511624e-1…, 7.47436002453528841593666243170446251e-0…
5.80000000000000029420910152566648321e-0…, 9.95097576909603346232646224324055365e-0…, -9.40902949003276742635436223611622743e-…, -5.41946279063266035972100007124325564e-…, -2.17559462516439471266880189710952622e-…, 2.67588514932553226554558575588118173e-0…, -5.00290524161137552876783858771655570e-…, 3.98611665758215811973946510731893301e-0…, 5.39239894809465857068651502094811611e-0…, -9.37861560567681623532335787392288200e-…, 4.46851747529766234495215701859343386e-0…, 4.10940685582254676266969233268270062e-0…, -8.57782433112020956272447160562030257e-…, 2.32636132579955301480367779731750488e-1…, 4.94664513601167399060236126674254365e-1…, 7.61186031807758733958024777166428976e-0…
... 942 more rows
